The GitHub repository muharismrgn/Lampung-Script-Classification contains a labelled image folder "Induk anak huruf di atas" with 86 categories: ANG, BAN, BANG, BAR, BEE, CAN, CANG, CAR, CEE, DAN, DANG, DAR, DEE, GAN, GANG, GAR, GEE, GHAN, GHANG, GHAR, GHE, GHEE, GHE with diacritic, GHI, HAN, HANG, HAR, HEE, JAN, JANG, JAR, JEE, KAN, KANG, KAR, KEE, LAN, LANG, LAR, LEE, MAN, MANG, MAR, MEE, NAN, NANG, NAR, NEE, NGAN, NGANG, NGAR, NGE, NGEE, NGE with diacritic, NGI, NYAN, NYANG, NYAR, NYE, NYEE, NYE with diacritic, NYI, PAN, PANG, PAR, PEE, RAN, RANG, RAR, REE, SAN, SANG, SAR, SEE, TAN, TANG, TAR, TEE, WAN, WANG, WAR, WEE, YAN, YANG, YAR, YEE. Examples follow, each with its label.

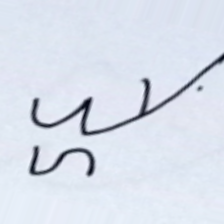
Label: JAR

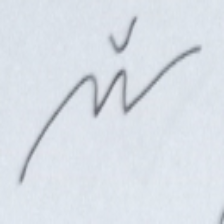
Label: NYI

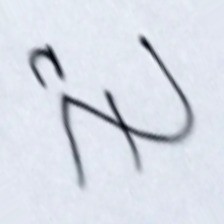
Label: CEE

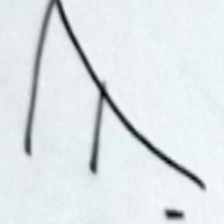
Label: MANG

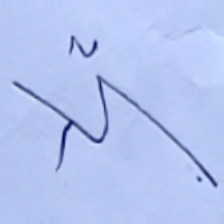
Label: NGAR

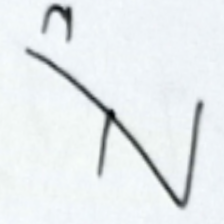
Label: BEE
